Run: headless pygame with SDL's dummy video driver; simulated clock (each Clock.tick advances the game by its frame time, no real sleeping); random seed 0; keys injected as events and as key.get_pressed() state; no mouse input.
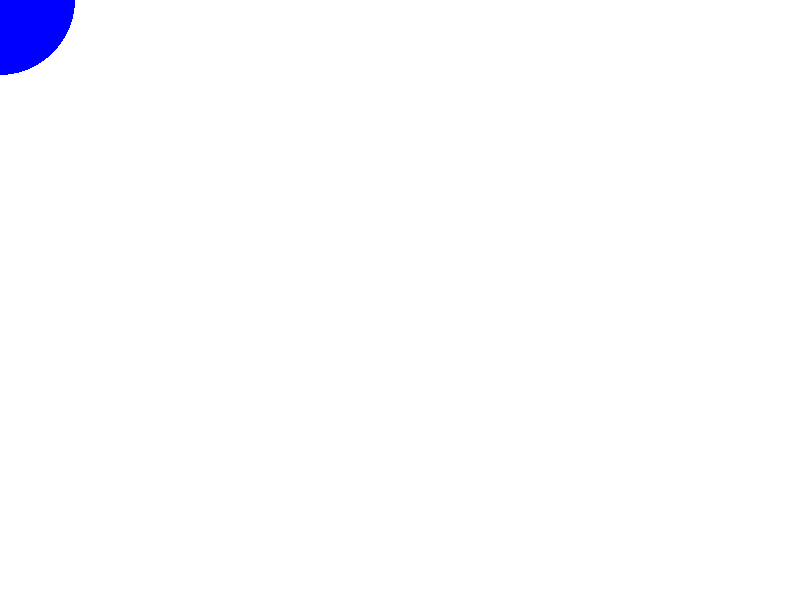
Frame 1 of 4 · flips 1–60 · no input
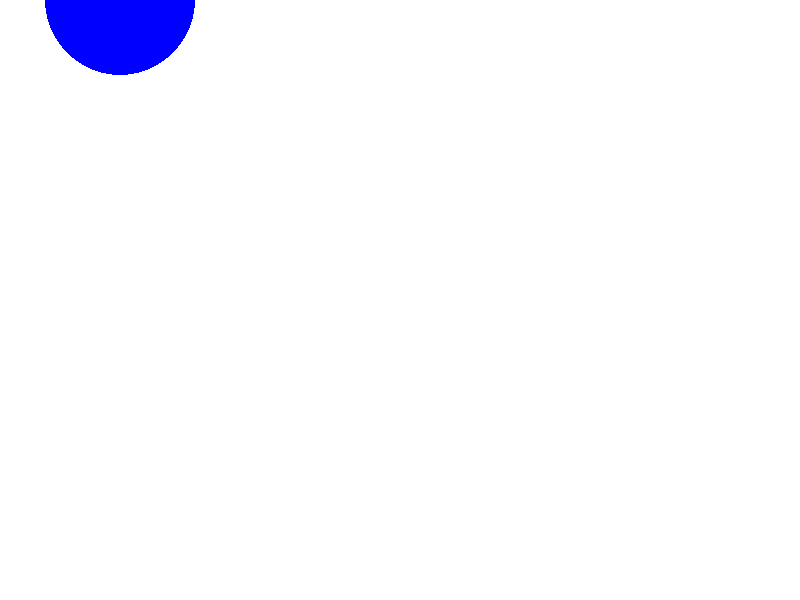
Frame 2 of 4 · flips 61–180 · tapped SPACE, RETURN · held RIGHT (→), D
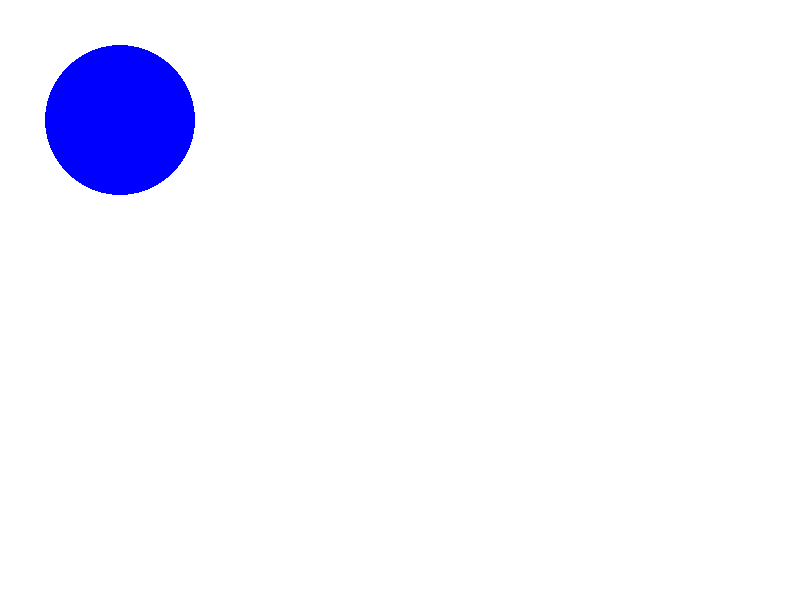
Frame 3 of 4 · flips 181–300 · held DOWN (↓), S
Frame 4 of 4 · flips 301–420 · held LEFT (←), A, UP (↑), W · screen same as frame 1, image omitted

The pygame program that drew these frames:

import pygame

# Simple Controls handler using boolean states
class Controller:
    holds = {
    pygame.K_w : False,
    pygame.K_s : False,
    pygame.K_d : False,
    pygame.K_a : False,
    }

    def check_events (self, key, eventUp):
        self.holds [key] = eventUp == pygame.KEYDOWN

    def get_hold (self, key):
        return self.holds [key]

    def get_direction_x (self):
        return self.holds [pygame.K_d] - self.holds [pygame.K_a]

    def get_direction_y (self):
        return self.holds [pygame.K_s] - self.holds [pygame.K_w]

# declare our controller
gamecon = Controller()

# basic pygame window setup, keep screen variable for rendering
pygame.init()
screen = pygame.display.set_mode([800, 600])
pygame.display.set_caption ("ubuntu lmao")

x = 0
y = 0

running = True
while running:
    for event in pygame.event.get():
        if event.type == pygame.QUIT:
            running = False
        elif event.type == pygame.KEYDOWN or event.type == pygame.KEYUP:
            gamecon.check_events (event.key, event.type)

    x += gamecon.get_direction_x()
    y += gamecon.get_direction_y()

    screen.fill((255, 255, 255))
    pygame.draw.circle(screen, (0, 0, 255), (x, y), 75)
    pygame.display.flip()

pygame.quit()
